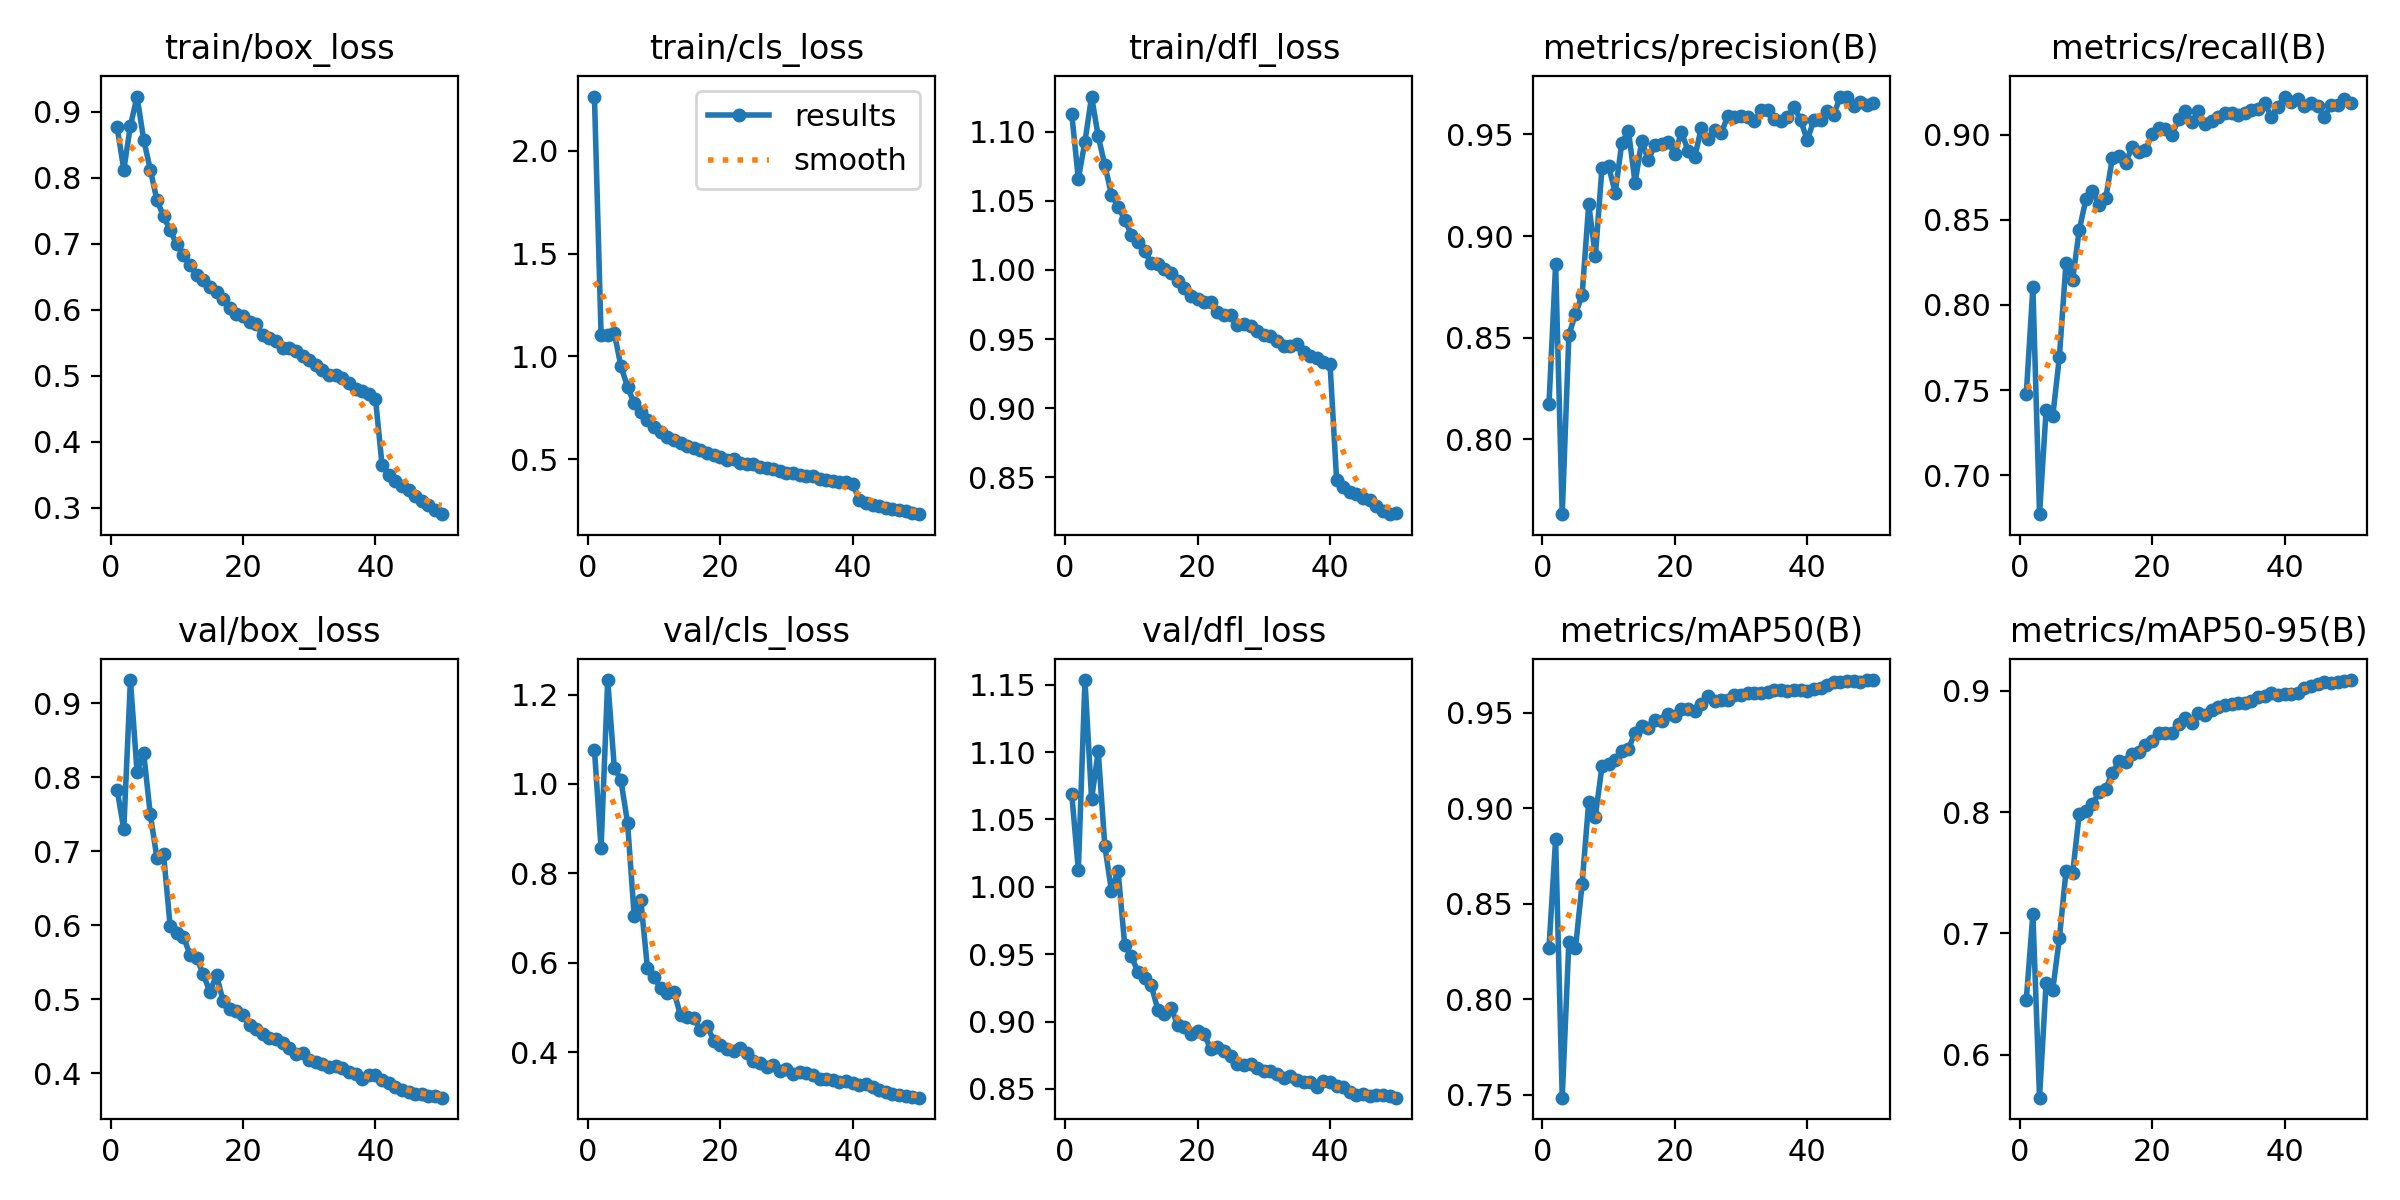

The table this chart was drawn from, first rows:
epoch, time, train/box_loss, train/cls_loss, train/dfl_loss, metrics/precision(B), metrics/recall(B), metrics/mAP50(B), metrics/mAP50-95(B), val/box_loss, val/cls_loss, val/dfl_loss, lr/pg0, lr/pg1, lr/pg2
1, 43.69, 0.8759, 2.265, 1.113, 0.8174, 0.7475, 0.8271, 0.6453, 0.7825, 1.077, 1.069, 0.003326, 0.003326, 0.003326
2, 84.9, 0.8121, 1.106, 1.066, 0.8861, 0.8103, 0.884, 0.7161, 0.7295, 0.8556, 1.012, 0.006528, 0.006528, 0.006528
3, 124.4, 0.8782, 1.103, 1.093, 0.7631, 0.677, 0.7486, 0.5646, 0.9313, 1.232, 1.153, 0.009597, 0.009597, 0.009597
4, 162.5, 0.9226, 1.114, 1.126, 0.8512, 0.7384, 0.8302, 0.6594, 0.8076, 1.037, 1.065, 0.009406, 0.009406, 0.009406
5, 201, 0.8576, 0.9516, 1.097, 0.8618, 0.7346, 0.827, 0.6537, 0.8328, 1.008, 1.101, 0.009208, 0.009208, 0.009208
6, 239.5, 0.8122, 0.8516, 1.076, 0.8708, 0.7694, 0.8605, 0.6959, 0.7498, 0.913, 1.03, 0.00901, 0.00901, 0.00901
7, 279, 0.7659, 0.771, 1.054, 0.9157, 0.8249, 0.9036, 0.7514, 0.6909, 0.7052, 0.9969, 0.008812, 0.008812, 0.008812
8, 319.1, 0.7417, 0.7287, 1.046, 0.89, 0.8149, 0.8958, 0.7497, 0.6964, 0.74, 1.012, 0.008614, 0.008614, 0.008614
9, 358.3, 0.7199, 0.6882, 1.037, 0.9335, 0.8441, 0.922, 0.7985, 0.5987, 0.5879, 0.9569, 0.008416, 0.008416, 0.008416
10, 397.9, 0.6994, 0.6568, 1.026, 0.9343, 0.862, 0.9234, 0.8006, 0.59, 0.5673, 0.9486, 0.008218, 0.008218, 0.008218
11, 437.7, 0.6826, 0.6308, 1.02, 0.9213, 0.867, 0.9251, 0.8067, 0.5844, 0.5428, 0.9367, 0.00802, 0.00802, 0.00802
12, 477.2, 0.6679, 0.6095, 1.013, 0.946, 0.8587, 0.9299, 0.8163, 0.56, 0.5327, 0.9319, 0.007822, 0.007822, 0.007822
13, 516.5, 0.6521, 0.5941, 1.005, 0.9517, 0.8627, 0.9313, 0.8189, 0.5558, 0.5349, 0.927, 0.007624, 0.007624, 0.007624
14, 555.3, 0.645, 0.5779, 1.004, 0.9261, 0.8863, 0.9395, 0.8325, 0.5336, 0.4826, 0.9089, 0.007426, 0.007426, 0.007426
15, 594.7, 0.634, 0.5649, 1.001, 0.9469, 0.8877, 0.943, 0.842, 0.5098, 0.4793, 0.9056, 0.007228, 0.007228, 0.007228
16, 634, 0.6268, 0.5525, 0.9978, 0.9372, 0.8835, 0.9422, 0.8411, 0.5325, 0.4766, 0.9102, 0.00703, 0.00703, 0.00703
17, 673.4, 0.6164, 0.546, 0.9923, 0.945, 0.8931, 0.9464, 0.8477, 0.4973, 0.449, 0.8973, 0.006832, 0.006832, 0.006832
18, 711.4, 0.6028, 0.5306, 0.9871, 0.9452, 0.8898, 0.9455, 0.85, 0.4869, 0.4591, 0.8956, 0.006634, 0.006634, 0.006634
19, 749.8, 0.5938, 0.52, 0.9814, 0.9464, 0.891, 0.9496, 0.855, 0.484, 0.4259, 0.8907, 0.006436, 0.006436, 0.006436
20, 788.2, 0.5899, 0.5121, 0.9791, 0.9404, 0.9007, 0.9482, 0.8589, 0.4784, 0.4165, 0.8932, 0.006238, 0.006238, 0.006238
21, 827.8, 0.5809, 0.4969, 0.977, 0.9512, 0.9041, 0.9519, 0.8649, 0.4652, 0.4063, 0.8909, 0.00604, 0.00604, 0.00604
22, 866.9, 0.5783, 0.4997, 0.9768, 0.942, 0.9035, 0.9519, 0.8653, 0.4594, 0.4022, 0.8793, 0.005842, 0.005842, 0.005842
23, 905.9, 0.5618, 0.4809, 0.9699, 0.9387, 0.8999, 0.9511, 0.865, 0.4532, 0.4095, 0.881, 0.005644, 0.005644, 0.005644
24, 944.5, 0.5577, 0.4745, 0.9677, 0.9532, 0.9093, 0.9548, 0.8723, 0.4478, 0.3974, 0.8782, 0.005446, 0.005446, 0.005446
25, 984.1, 0.5533, 0.4758, 0.9675, 0.9477, 0.914, 0.9587, 0.8773, 0.4467, 0.3812, 0.8746, 0.005248, 0.005248, 0.005248
26, 1023, 0.5415, 0.4593, 0.9604, 0.952, 0.9077, 0.9563, 0.8734, 0.4401, 0.3756, 0.8687, 0.00505, 0.00505, 0.00505
27, 1062, 0.5418, 0.4567, 0.9609, 0.9505, 0.9139, 0.9567, 0.8814, 0.434, 0.3671, 0.8678, 0.004852, 0.004852, 0.004852
28, 1100, 0.538, 0.4505, 0.9595, 0.9592, 0.9063, 0.9566, 0.8799, 0.4253, 0.3704, 0.8684, 0.004654, 0.004654, 0.004654
29, 1139, 0.5293, 0.4419, 0.9559, 0.9584, 0.9084, 0.9594, 0.8843, 0.4271, 0.357, 0.8653, 0.004456, 0.004456, 0.004456
30, 1179, 0.5242, 0.4342, 0.9529, 0.9592, 0.9104, 0.9594, 0.8871, 0.4181, 0.3622, 0.8635, 0.004258, 0.004258, 0.004258
31, 1218, 0.5162, 0.4321, 0.9522, 0.9585, 0.9129, 0.9603, 0.8887, 0.4149, 0.352, 0.8631, 0.00406, 0.00406, 0.00406
32, 1257, 0.5086, 0.4234, 0.9488, 0.9565, 0.9131, 0.9604, 0.8894, 0.4122, 0.3557, 0.8609, 0.003862, 0.003862, 0.003862
33, 1297, 0.5017, 0.4177, 0.9447, 0.9618, 0.9115, 0.9606, 0.8903, 0.4087, 0.3533, 0.8583, 0.003664, 0.003664, 0.003664
34, 1336, 0.5016, 0.4172, 0.9453, 0.962, 0.9127, 0.9609, 0.8901, 0.4092, 0.3485, 0.8599, 0.003466, 0.003466, 0.003466
35, 1375, 0.4969, 0.4049, 0.9462, 0.9578, 0.9147, 0.9618, 0.8913, 0.4066, 0.3398, 0.8569, 0.003268, 0.003268, 0.003268
36, 1414, 0.4891, 0.4003, 0.9404, 0.9565, 0.9153, 0.9618, 0.8946, 0.4012, 0.3397, 0.8552, 0.00307, 0.00307, 0.00307
37, 1453, 0.4797, 0.3943, 0.938, 0.9585, 0.9189, 0.9617, 0.8961, 0.3991, 0.338, 0.8553, 0.002872, 0.002872, 0.002872
38, 1493, 0.477, 0.3894, 0.9365, 0.9636, 0.9105, 0.9621, 0.8982, 0.3925, 0.3341, 0.8511, 0.002674, 0.002674, 0.002674
39, 1532, 0.4724, 0.3869, 0.9331, 0.957, 0.9165, 0.9618, 0.897, 0.398, 0.3358, 0.8561, 0.002476, 0.002476, 0.002476
40, 1572, 0.4657, 0.3796, 0.9323, 0.9472, 0.9225, 0.9616, 0.8976, 0.3969, 0.33, 0.8548, 0.002278, 0.002278, 0.002278
41, 1669, 0.3647, 0.3003, 0.8479, 0.9571, 0.9193, 0.9625, 0.8974, 0.391, 0.3267, 0.8523, 0.00208, 0.00208, 0.00208
42, 1709, 0.3495, 0.2878, 0.8426, 0.957, 0.9211, 0.9628, 0.8985, 0.3871, 0.3294, 0.8513, 0.001882, 0.001882, 0.001882
43, 1749, 0.3401, 0.2782, 0.839, 0.9617, 0.9173, 0.9647, 0.9025, 0.3811, 0.3216, 0.8479, 0.001684, 0.001684, 0.001684
44, 1789, 0.3331, 0.2718, 0.8375, 0.9598, 0.919, 0.9662, 0.9038, 0.3767, 0.3153, 0.8451, 0.001486, 0.001486, 0.001486
45, 1828, 0.3265, 0.2637, 0.8345, 0.9686, 0.9173, 0.9661, 0.9054, 0.3748, 0.3106, 0.8463, 0.001288, 0.001288, 0.001288
46, 1867, 0.3185, 0.2566, 0.8331, 0.9686, 0.9105, 0.9668, 0.9073, 0.3715, 0.3064, 0.8447, 0.00109, 0.00109, 0.00109
47, 1907, 0.3103, 0.2499, 0.8292, 0.9642, 0.9173, 0.9667, 0.9062, 0.3711, 0.3039, 0.8454, 0.000892, 0.000892, 0.000892
48, 1947, 0.304, 0.2452, 0.8256, 0.9658, 0.9174, 0.9664, 0.907, 0.3693, 0.3024, 0.8452, 0.000694, 0.000694, 0.000694
49, 1986, 0.2962, 0.2376, 0.8232, 0.9645, 0.9213, 0.9672, 0.9083, 0.3684, 0.2999, 0.8445, 0.000496, 0.000496, 0.000496
50, 2026, 0.2906, 0.2319, 0.8243, 0.9655, 0.919, 0.9671, 0.9089, 0.3668, 0.2981, 0.8435, 0.000298, 0.000298, 0.000298
